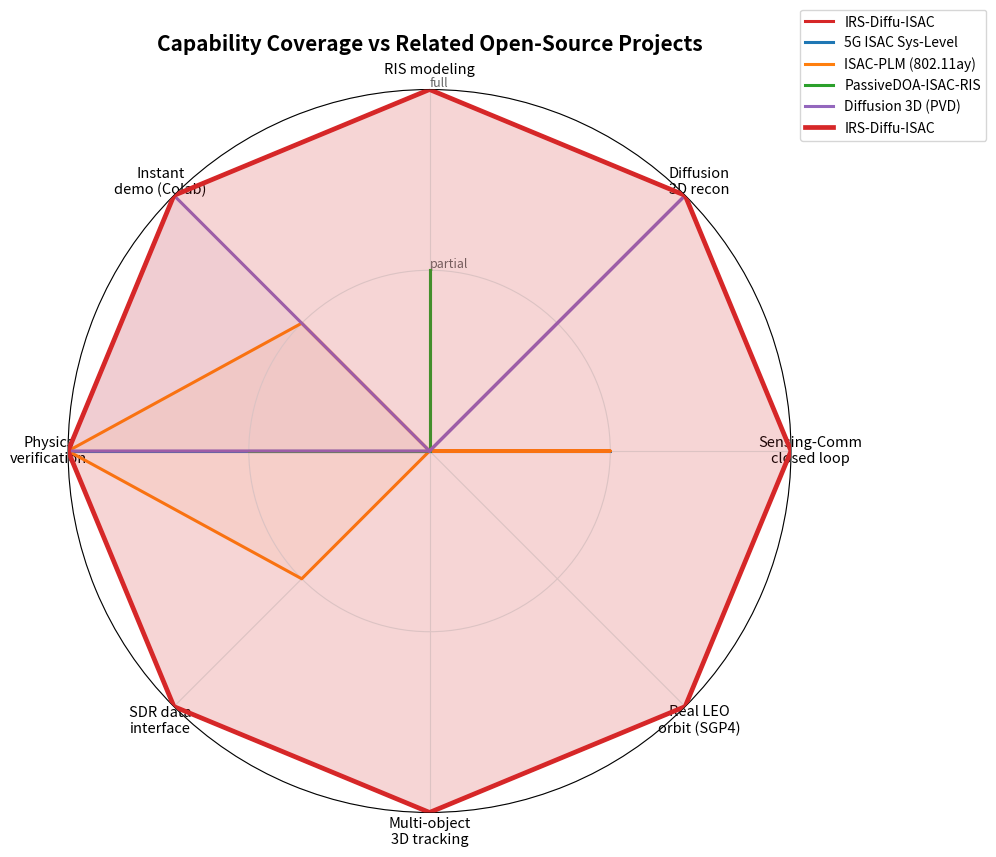

This figure's Python source: (Note: this script raises an exception after producing the figure.)
"""Generate capability-coverage radar chart comparing IRS-Diffu-ISAC vs related open-source projects.
Output: docs/comparison_radar.svg (vector, GitHub-friendly)
"""
import numpy as np
import matplotlib
matplotlib.use("Agg")
matplotlib.rcParams["svg.fonttype"] = "none"  # keep text as <text> (searchable, smaller)
import matplotlib.pyplot as plt
from matplotlib.patches import FancyArrowPatch

# ---- capability scoring (0=absent, 1=partial/framework-level, 2=full) ----
dims = [
    "RIS modeling",
    "Diffusion\n3D recon",
    "Sensing-Comm\nclosed loop",
    "Real LEO\norbit (SGP4)",
    "Multi-object\n3D tracking",
    "SDR data\ninterface",
    "Physics\nverification",
    "Instant\ndemo (Colab)",
]
projects = {
    "IRS-Diffu-ISAC":        [2, 2, 2, 2, 2, 2, 2, 2],
    "5G ISAC Sys-Level":     [0, 0, 1, 0, 0, 0, 2, 0],
    "ISAC-PLM (802.11ay)":   [0, 0, 1, 0, 0, 1, 2, 1],
    "PassiveDOA-ISAC-RIS":   [1, 0, 0, 0, 0, 0, 1, 0],
    "Diffusion 3D (PVD)":    [0, 2, 0, 0, 0, 0, 2, 2],
}
colors = {
    "IRS-Diffu-ISAC":      "#d62728",
    "5G ISAC Sys-Level":   "#1f77b4",
    "ISAC-PLM (802.11ay)": "#ff7f0e",
    "PassiveDOA-ISAC-RIS": "#2ca02c",
    "Diffusion 3D (PVD)":  "#9467bd",
}

N = len(dims)
angles = np.linspace(0, 2 * np.pi, N, endpoint=False).tolist()
angles += angles[:1]  # close the loop

fig, ax = plt.subplots(figsize=(9.5, 8.6), subplot_kw=dict(polar=True))
fig.patch.set_facecolor("white")

# grid
ax.set_theta_offset(np.pi / 2)
ax.set_theta_direction(-1)
ax.set_rlabel_position(0)
ax.set_ylim(0, 2)
ax.set_yticks([0, 1, 2])
ax.set_yticklabels(["", "partial", "full"], fontsize=9, color="#666666")
ax.grid(color="#dddddd", linewidth=0.8)

for label, vals in projects.items():
    data = vals + vals[:1]
    ax.plot(angles, data, linewidth=2.2, color=colors[label], label=label)
    ax.fill(angles, data, color=colors[label], alpha=0.06)

# dimension labels
ax.set_xticks(angles[:-1])
ax.set_xticklabels(dims, fontsize=10.5)

# highlight our project
our = projects["IRS-Diffu-ISAC"] + projects["IRS-Diffu-ISAC"][:1]
ax.plot(angles, our, linewidth=3.4, color=colors["IRS-Diffu-ISAC"], label="IRS-Diffu-ISAC", zorder=5)
ax.fill(angles, our, color=colors["IRS-Diffu-ISAC"], alpha=0.14, zorder=4)

ax.legend(loc="upper right", bbox_to_anchor=(1.28, 1.12), fontsize=10, frameon=True)
ax.set_title("Capability Coverage vs Related Open-Source Projects",
             fontsize=15, fontweight="bold", pad=28)

plt.tight_layout()
plt.savefig("assets/comparison_radar.svg", bbox_inches="tight", facecolor="white")
print("saved assets/comparison_radar.svg")
